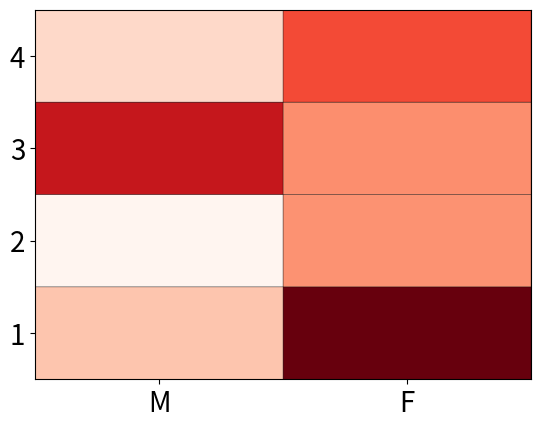

Generate this figure with matplotlib: (Note: this script raises an exception after producing the figure.)
import matplotlib.pyplot as plt
import numpy as np
# Generate a random number, you can refer your data values also
data = np.random.rand(4, 2)
rows = list('1234')  # rows categories
columns = list('MF')  # column categories
fig, ax = plt.subplots()
# Advance color controls
ax.pcolor(data, cmap=plt.cm.Reds, edgecolors='k')
ax.set_xticks(np.arange(0, 2)+0.5)
ax.set_yticks(np.arange(0, 4)+0.5)
# Here we position the tick labels for x and y axis
ax.xaxis.tick_bottom()
ax.yaxis.tick_left()
# Values against each labels
ax.set_xticklabels(columns, minor=False, fontsize=20)
ax.set_yticklabels(rows, minor=False, fontsize=20)
plt.show()
test
